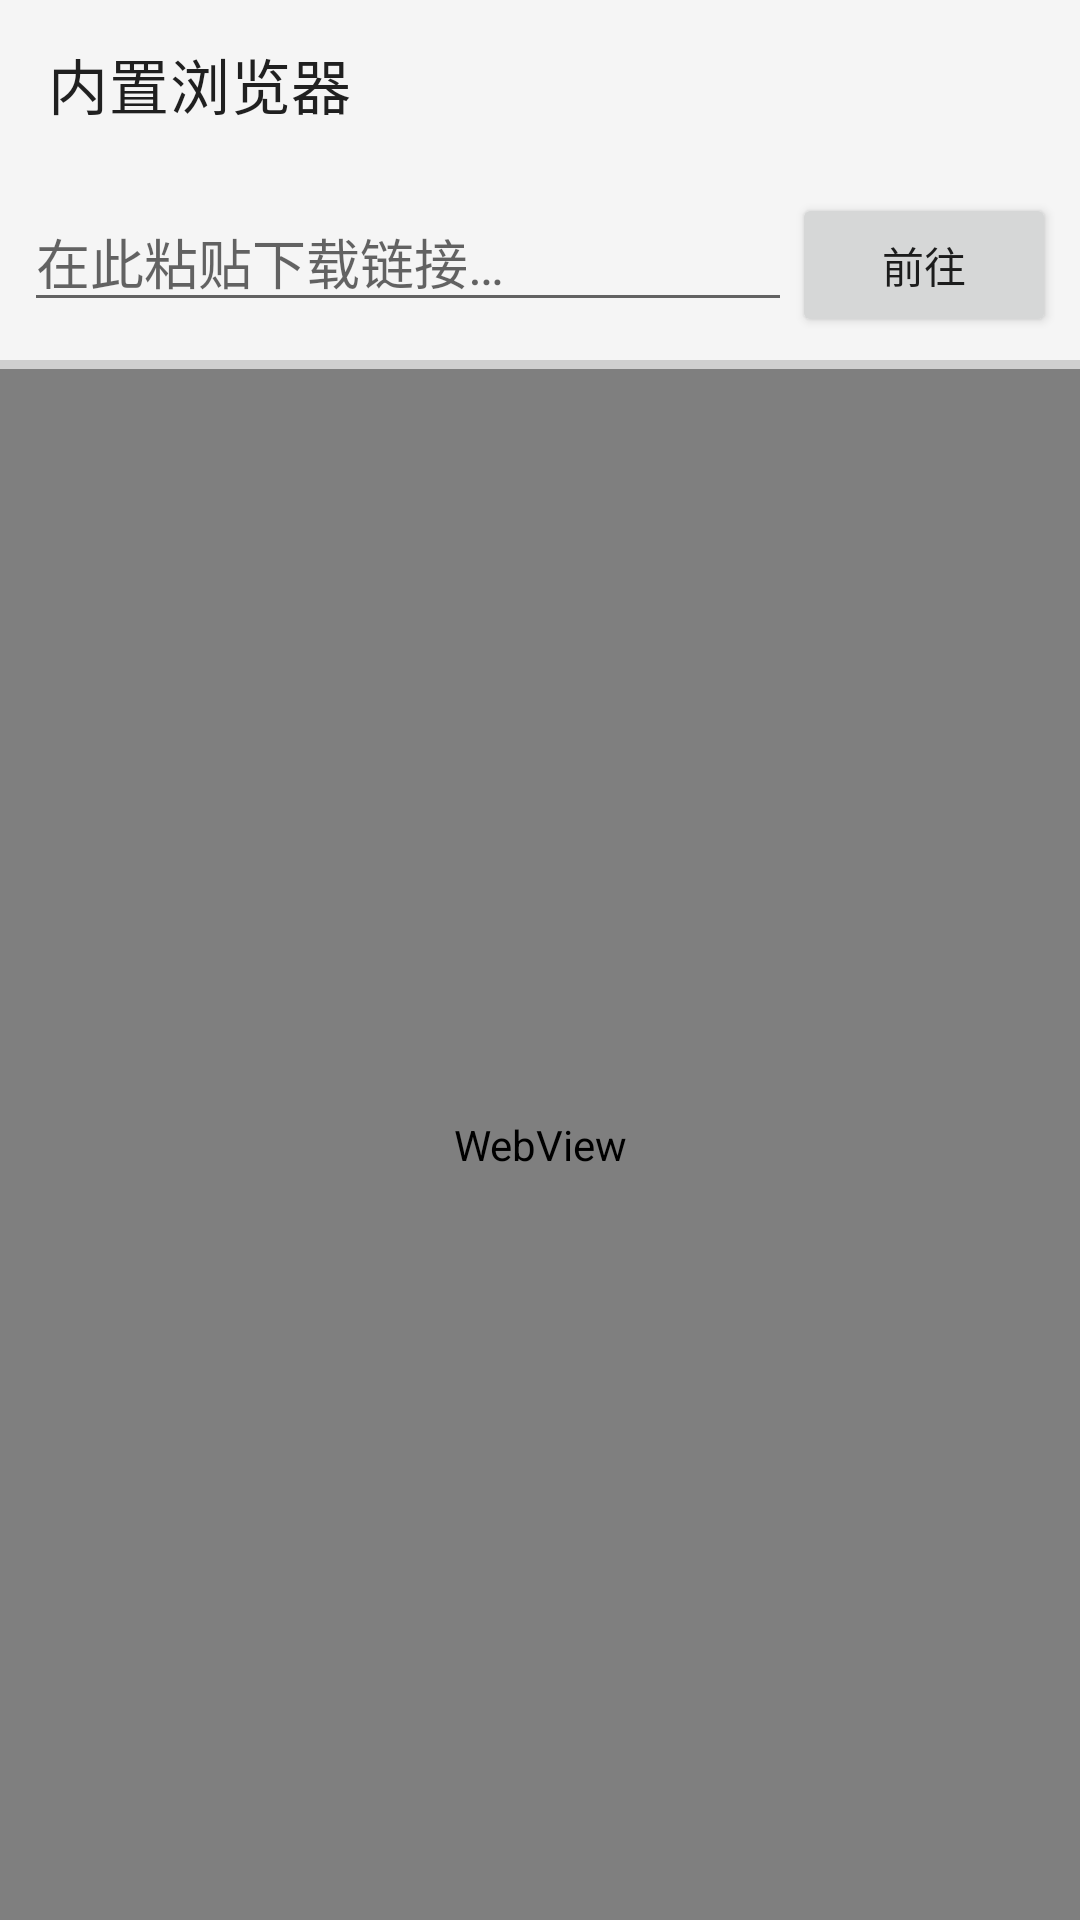

Layout XML and referenced resources for this Android screen:
<!-- AndroidManifest.xml: application theme Theme.TurboDownloader -->
<!-- res/layout/activity_browser.xml -->
<?xml version="1.0" encoding="utf-8"?>
<androidx.coordinatorlayout.widget.CoordinatorLayout
    xmlns:android="http://schemas.android.com/apk/res/android"
    xmlns:app="http://schemas.android.com/apk/res-auto"
    android:layout_width="match_parent"
    android:layout_height="match_parent">

    <LinearLayout
        android:layout_width="match_parent"
        android:layout_height="match_parent"
        android:orientation="vertical">

        <com.google.android.material.appbar.MaterialToolbar
            android:id="@+id/toolbar"
            android:layout_width="match_parent"
            android:layout_height="?attr/actionBarSize"
            app:title="@string/open_browser"/>

        <LinearLayout
            android:layout_width="match_parent"
            android:layout_height="wrap_content"
            android:orientation="horizontal"
            android:padding="8dp">

            <EditText
                android:id="@+id/urlBar"
                android:layout_width="0dp"
                android:layout_height="wrap_content"
                android:layout_weight="1"
                android:hint="@string/paste_url"
                android:inputType="textUri"
                android:imeOptions="actionGo"/>

            <Button
                android:id="@+id/btnGo"
                android:layout_width="wrap_content"
                android:layout_height="wrap_content"
                android:text="@string/go"/>
        </LinearLayout>

        <ProgressBar
            android:id="@+id/progressBar"
            style="?android:attr/progressBarStyleHorizontal"
            android:layout_width="match_parent"
            android:layout_height="3dp"
            android:max="100"/>

        <WebView
            android:id="@+id/webView"
            android:layout_width="match_parent"
            android:layout_height="0dp"
            android:layout_weight="1"/>
    </LinearLayout>

    <com.google.android.material.floatingactionbutton.FloatingActionButton
        android:id="@+id/fabDetect"
        android:layout_width="wrap_content"
        android:layout_height="wrap_content"
        android:layout_gravity="bottom|end"
        android:layout_margin="16dp"
        android:src="@drawable/ic_browser"
        android:contentDescription="@string/detect_media"
        app:backgroundTint="@color/accent"
        android:visibility="gone"/>
</androidx.coordinatorlayout.widget.CoordinatorLayout>
<!-- resources referenced by this layout -->
<resources>
  <color name="accent">#FFE65100</color>
  <!-- drawable ic_browser (drawable) -->
  <vector xmlns:android="http://schemas.android.com/apk/res/android"
      android:width="24dp" android:height="24dp"
      android:viewportWidth="24" android:viewportHeight="24"
      android:tint="?attr/colorOnPrimary">
      <path android:fillColor="@android:color/white" android:pathData="M12,2C6.48,2 2,6.48 2,12s4.48,10 10,10 10-4.48 10-10S17.52,2 12,2zm-1,17.93c-3.95-0.49-7-3.85-7-7.93 0-0.62 0.08-1.21 0.21-1.79L9,15v1c0,1.1 0.9,2 2,2v1.93zm6.9-2.54c-0.59,0.34-1.27,0.55-2,0.55-2.21,0-4-1.79-4-4V8h-1c-0.55,0-1-0.45-1-1V5.32C9.36,4.5 10.63,4 12,4c4.52,0 8.21,3.42 8.83,7.85C20.95,12.6 20.37,15.39 17.9,17.39z"/>
  </vector>
  <string name="detect_media">嗅探媒体</string>
  <string name="go">前往</string>
  <string name="open_browser">内置浏览器</string>
  <string name="paste_url">在此粘贴下载链接…</string>
  <style name="Theme.TurboDownloader" parent="Theme.MaterialComponents.DayNight.NoActionBar">
          <item name="colorPrimary">@color/primary</item>
          <item name="colorPrimaryDark">@color/primary_dark</item>
          <item name="colorAccent">@color/accent</item>
          <item name="android:windowBackground">@color/background</item>
          <item name="android:statusBarColor" tools:targetApi="l">@color/primary_dark</item>
      </style>
  <color name="primary">#FF1565C0</color>
  <color name="primary_dark">#FF0D47A1</color>
  <color name="background">#FFF5F5F5</color>
</resources>
